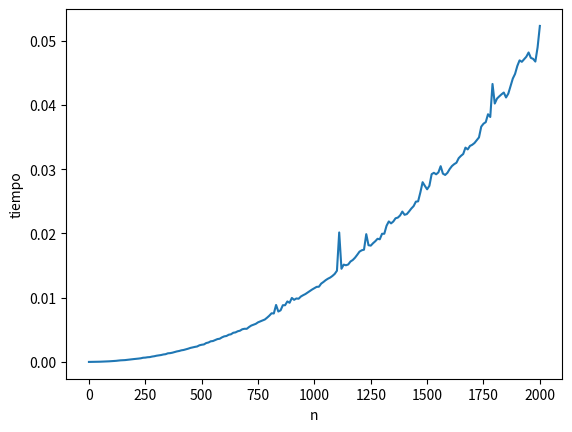

Here is the Python script that generated this plot:
# -*- coding: utf-8 -*-
"""
Created on Mon Oct 17 10:05:04 2022

[redacted]
"""
from typing import List
import time
time.time()

import matplotlib.pyplot as plt

def sumatoria(n):
    vr = 0
    i = 1
    while i <= n:
        vr = vr + i
        i = i + 1
    return vr

def lista_sumatorias_v1(n):
    vr = []
    i = 1
    while i<=n:
        vr.append(sumatoria(i))
        i = i + 1
    return vr

def lista_sumatorias_v2(n):
    vr = []
    i = 1
    s = 1
    while i<n:
        vr.append(s)
        i = i + 1
        s = s + 1
    return vr   

n:int = 0
ns:List[int] = []
ts:List[float] = []
while n<=2000:
    comienzo:float = time.time()
    lista_sumatorias_v1(n)
    t:float = time.time() - comienzo
    ns.append(n)
    ts.append(t)
    n = n + 10
plt.plot(ns, ts)
plt.xlabel('n')
plt.ylabel('tiempo')
plt.show


